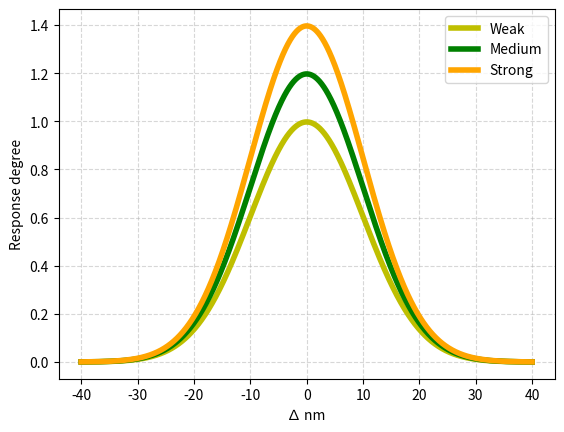

Source code (Python):
import numpy as np
import matplotlib.pyplot as plt
"""
TODO: refactor as curve3
"""


def make_gauss(N, sig, mu):
    return lambda x: N/(sig * (2*np.pi)**.5) * np.e ** (-(x-mu)**2/(2 * sig**2))


def main():
    fig = plt.figure()
    ax = fig.add_subplot(111)
    plt.grid(alpha=0.5, linestyle='--')
    '''
    x is the x axis limits, regarding the color spectrum
    s = Std dev, will be our conditioning coefficient
    n = mean which will be our max value
    '''
    x = np.arange(-40, 40, 0.01)
    s = np.array([10, 10, 10])
    m = [0, 0, 0]
    c = ['y', 'g', 'orange']
    n = s * (2.5, 3.0, 3.5)
    #import pdb; pdb.set_trace()

    for n, sig, mu, color in zip(n, s, m, c):
        gauss = make_gauss(n, sig, mu)(x)
        ax.plot(x, gauss, color, linewidth=4)

    plt.legend([f'Weak',
                f'Medium',
                f'Strong'],
                loc='best')

    plt.xlabel("∆ nm")
    plt.ylabel("Response degree")

    plt.show()

if __name__ == '__main__':
   main()
